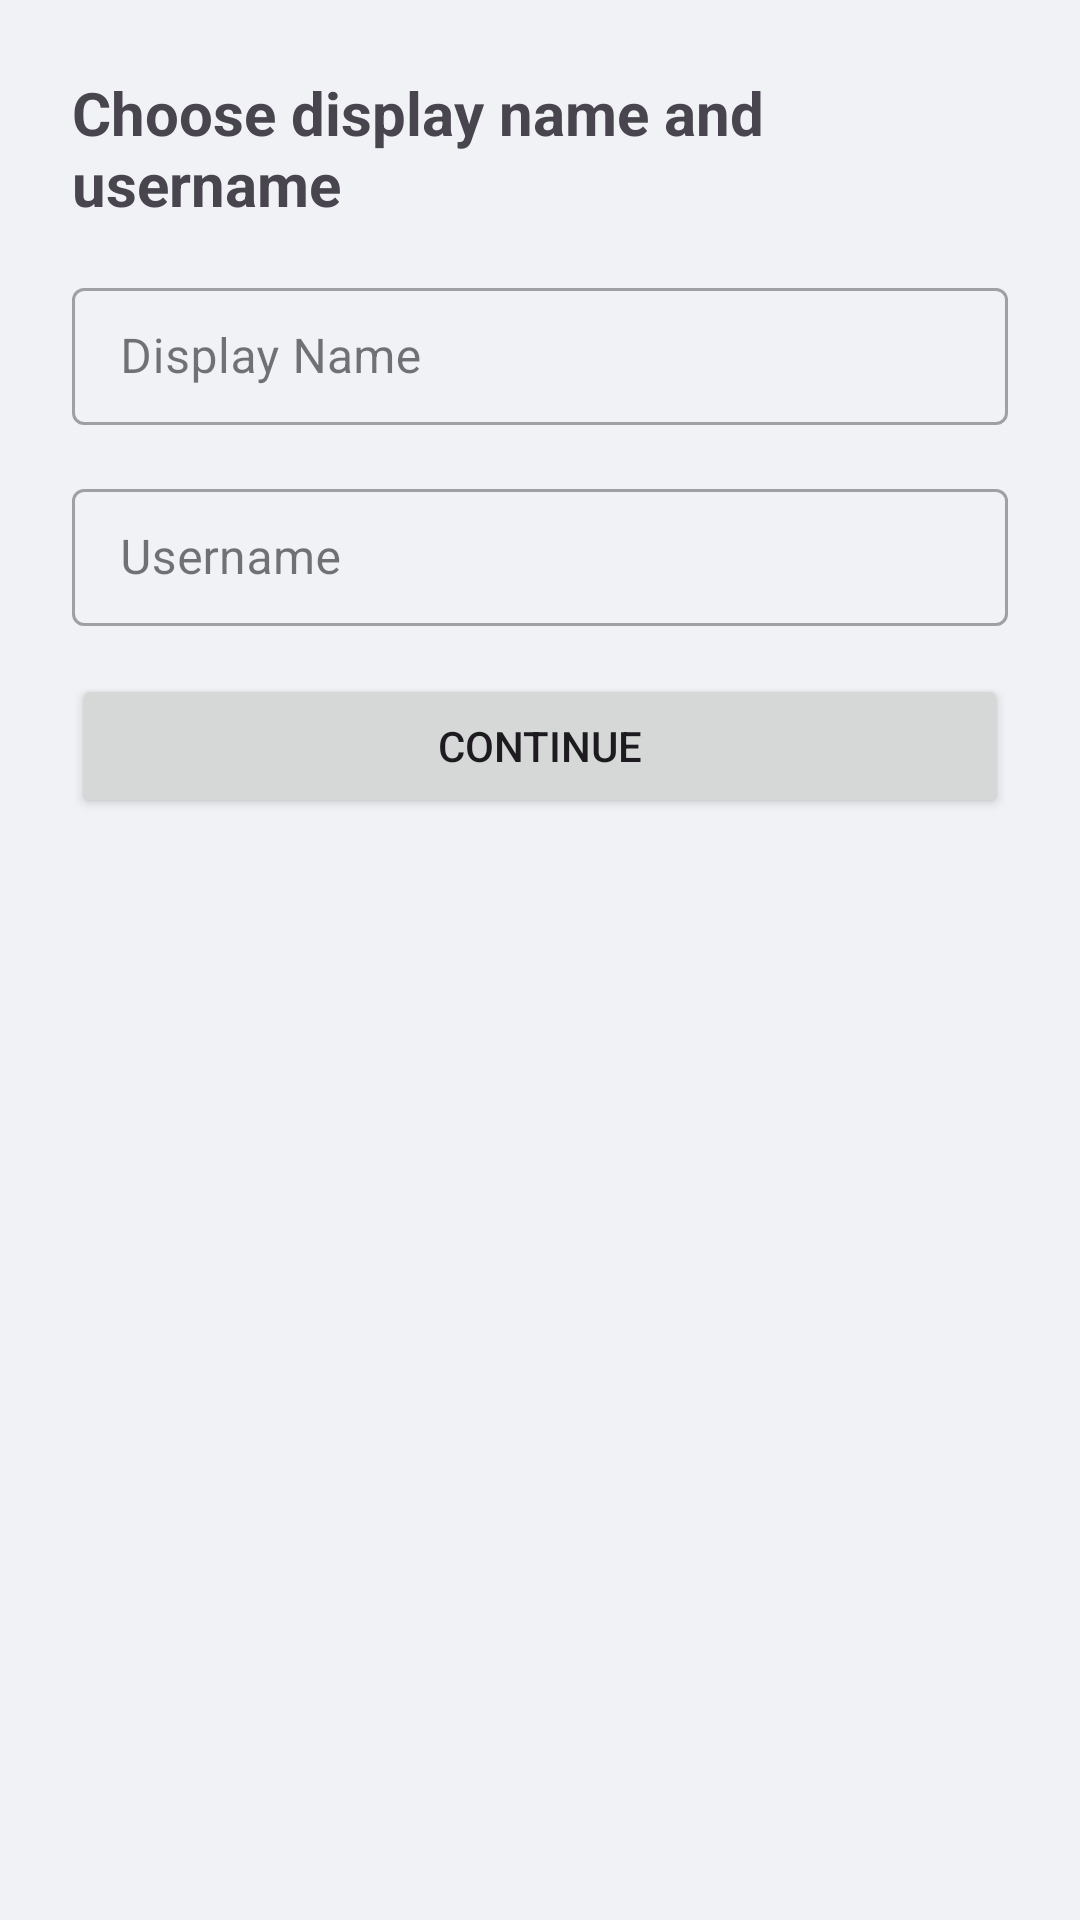

Layout XML and referenced resources for this Android screen:
<!-- AndroidManifest.xml: application theme Theme.ChatApp -->
<!-- res/layout/fragment_choose_username.xml -->
<?xml version="1.0" encoding="utf-8"?>
<androidx.constraintlayout.widget.ConstraintLayout xmlns:android="http://schemas.android.com/apk/res/android"
    xmlns:app="http://schemas.android.com/apk/res-auto"
    android:layout_width="match_parent"
    android:layout_height="match_parent"
    android:padding="24dp">

    <TextView
        android:id="@+id/tvChooseUsernameTitle"
        android:layout_width="wrap_content"
        android:layout_height="wrap_content"
        android:text="Choose display name and username"
        android:textSize="20sp"
        android:textStyle="bold"
        app:layout_constraintTop_toTopOf="parent"
        app:layout_constraintStart_toStartOf="parent" />

    <com.google.android.material.textfield.TextInputLayout
        android:id="@+id/tilDisplayName"
        android:layout_width="0dp"
        android:layout_height="wrap_content"
        android:hint="Display Name"
        style="@style/Widget.MaterialComponents.TextInputLayout.OutlinedBox"
        app:boxBackgroundMode="outline"
        app:layout_constraintTop_toBottomOf="@id/tvChooseUsernameTitle"
        app:layout_constraintStart_toStartOf="parent"
        app:layout_constraintEnd_toEndOf="parent"
        android:layout_marginTop="16dp">

        <com.google.android.material.textfield.TextInputEditText
            android:id="@+id/etDisplayName"
            android:layout_width="match_parent"
            android:layout_height="wrap_content"
            android:inputType="text"
            android:paddingVertical="12dp" />
    </com.google.android.material.textfield.TextInputLayout>


    <com.google.android.material.textfield.TextInputLayout
        android:id="@+id/tilUsername"
        android:layout_width="0dp"
        android:layout_height="wrap_content"
        android:hint="Username"
        style="@style/Widget.MaterialComponents.TextInputLayout.OutlinedBox"
        app:boxBackgroundMode="outline"
        app:layout_constraintTop_toBottomOf="@id/tilDisplayName"
        app:layout_constraintStart_toStartOf="parent"
        app:layout_constraintEnd_toEndOf="parent"
        android:layout_marginTop="16dp">

        <com.google.android.material.textfield.TextInputEditText
            android:id="@+id/etUsername"
            android:layout_width="match_parent"
            android:layout_height="wrap_content"
            android:inputType="text"
            android:paddingVertical="12dp" />

    </com.google.android.material.textfield.TextInputLayout>

    <Button
        android:id="@+id/btnSaveUsername"
        android:layout_width="0dp"
        android:layout_height="wrap_content"
        android:text="Continue"
        android:layout_marginTop="16dp"
        app:layout_constraintTop_toBottomOf="@id/tilUsername"
        app:layout_constraintStart_toStartOf="parent"
        app:layout_constraintEnd_toEndOf="parent" />

</androidx.constraintlayout.widget.ConstraintLayout>
<!-- resources referenced by this layout -->
<resources>
  <style name="Theme.ChatApp" parent="Base.Theme.ChatApp" />
  <style name="Base.Theme.ChatApp" parent="Theme.Material3.DayNight.NoActionBar">
          
          <item name="android:windowBackground">@color/background_light</item>
          <item name="colorPrimary">@color/primary</item>
          <item name="colorSecondary">@color/secondary</item>
      </style>
  <color name="background_light">#F0F2F5</color>
  <color name="primary">#5B4DFF</color>
  <color name="secondary">#00D4FF</color>
</resources>
